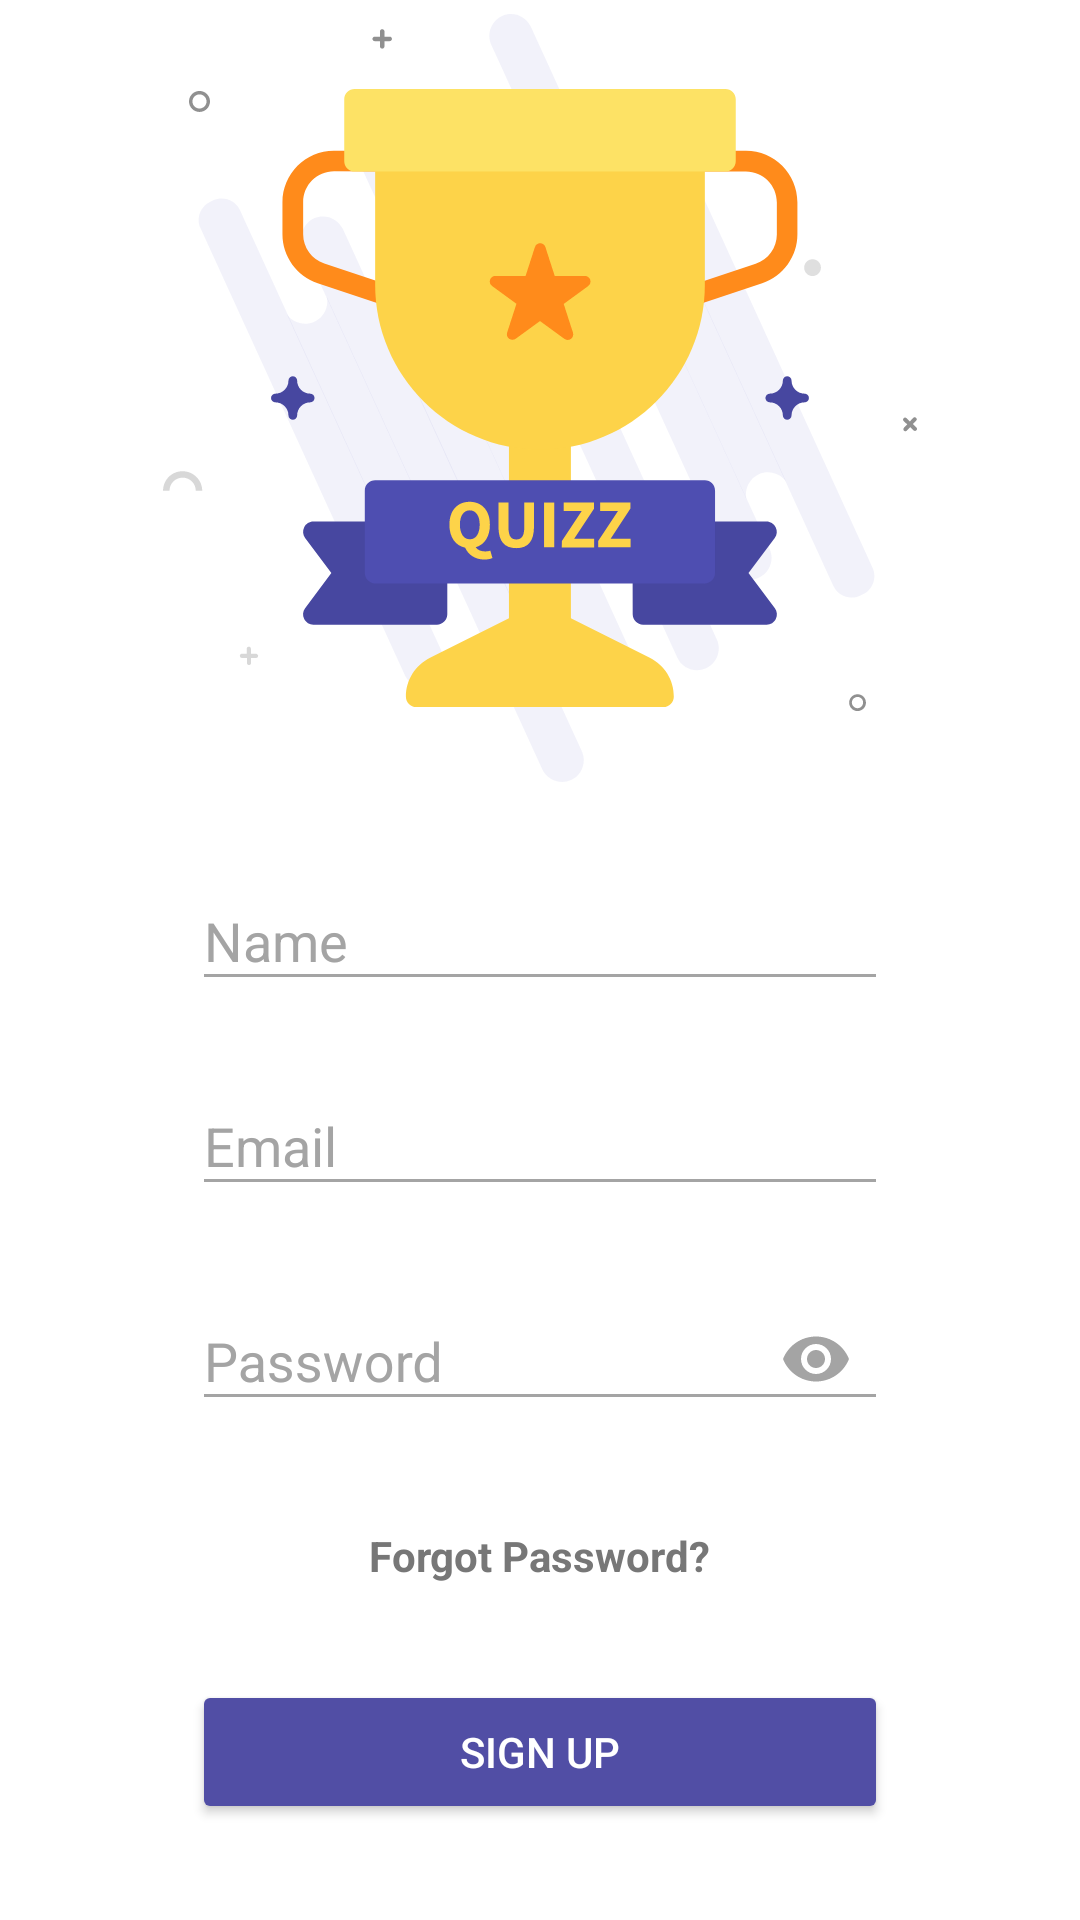

Here is an Android app screen rendered from its layout file. Give the layout XML and the strings, colors and styles it references.
<!-- AndroidManifest.xml: application theme AppTheme -->
<!-- res/layout/activity_signup.xml -->
<?xml version="1.0" encoding="utf-8"?>
<LinearLayout xmlns:android="http://schemas.android.com/apk/res/android"
    xmlns:app="http://schemas.android.com/apk/res-auto"
    xmlns:tools="http://schemas.android.com/tools"
    android:layout_width="match_parent"
    android:layout_height="match_parent"
    android:layout_weight="1"
    android:orientation="vertical"
    tools:context="com.example.course.quizz.LoginActivity">

    <ImageView
        android:layout_width="match_parent"
        android:layout_height="0dp"
        android:layout_weight="0.3"
        android:contentDescription="@string/content_desc_login_trophy_image"
        android:scaleType="centerInside"
        app:srcCompat="@drawable/ic_trophy" />

    <android.support.design.widget.TextInputLayout
        android:layout_width="match_parent"
        android:layout_height="wrap_content"
        android:layout_marginLeft="@dimen/dimen_64x"
        android:layout_marginRight="@dimen/dimen_64x"
        android:layout_marginTop="@dimen/dimen_16x"
        android:hint="@string/login_name"
        app:hintAnimationEnabled="true"
        app:hintEnabled="true">

        <android.support.design.widget.TextInputEditText
            android:id="@+id/login_name"
            android:layout_width="match_parent"
            android:layout_height="wrap_content"
            android:layout_gravity="center"
            android:inputType="textPersonName"
            app:backgroundTint="@color/light_grey" />
    </android.support.design.widget.TextInputLayout>

    <android.support.design.widget.TextInputLayout
        android:layout_width="match_parent"
        android:layout_height="wrap_content"
        android:layout_marginLeft="@dimen/dimen_64x"
        android:layout_marginRight="@dimen/dimen_64x"
        android:layout_marginTop="@dimen/dimen_16x"
        android:hint="@string/login_email"
        app:hintAnimationEnabled="true"
        app:hintEnabled="true">

        <android.support.design.widget.TextInputEditText
            android:id="@+id/login_email"
            android:layout_width="match_parent"
            android:layout_height="wrap_content"
            android:layout_gravity="center"
            android:inputType="textEmailAddress"
            app:backgroundTint="@color/light_grey" />
    </android.support.design.widget.TextInputLayout>


    <android.support.design.widget.TextInputLayout
        android:layout_width="match_parent"
        android:layout_height="wrap_content"
        android:layout_marginLeft="@dimen/dimen_64x"
        android:layout_marginRight="@dimen/dimen_64x"
        android:layout_marginTop="@dimen/dimen_16x"
        android:hint="@string/login_password"
        app:hintAnimationEnabled="true"
        app:hintEnabled="true"
        app:passwordToggleEnabled="true"
        app:passwordToggleTint="@color/light_grey">

        <android.support.design.widget.TextInputEditText
            android:id="@+id/login_password"
            android:layout_width="match_parent"
            android:layout_height="wrap_content"
            android:layout_gravity="center"
            android:inputType="textPassword"
            app:backgroundTint="@color/light_grey" />
    </android.support.design.widget.TextInputLayout>

    <TextView
        android:layout_width="wrap_content"
        android:layout_height="wrap_content"
        android:layout_gravity="center"
        android:layout_marginTop="@dimen/dimen_32x"
        android:text="@string/login_forgot_password"
        android:textStyle="bold" />

    <android.support.v7.widget.AppCompatButton
        android:id="@+id/login_button_submit"
        style="@style/Widget.AppCompat.Button.Colored"
        android:layout_width="match_parent"
        android:layout_height="wrap_content"
        android:layout_marginBottom="@dimen/dimen_32x"
        android:layout_marginLeft="@dimen/dimen_64x"
        android:layout_marginRight="@dimen/dimen_64x"
        android:layout_marginTop="@dimen/dimen_32x"
        android:paddingBottom="@dimen/dimen_8x"
        android:paddingTop="@dimen/dimen_8x"
        android:text="@string/signup_button_submit"
        android:textColor="@color/white"
        app:theme="@style/CustomButtonOverlay" />

</LinearLayout>
<!-- resources referenced by this layout -->
<resources>
  <color name="light_grey">#a4a4a4</color>
  <color name="white">#ffffff</color>
  <dimen name="dimen_16x">16dp</dimen>
  <dimen name="dimen_32x">32dp</dimen>
  <dimen name="dimen_64x">64dp</dimen>
  <dimen name="dimen_8x">8dp</dimen>
  <!-- drawable ic_trophy: vector/xml drawable (drawable-hdpi, 10273 chars, omitted) -->
  <string name="content_desc_login_trophy_image">Login to quizz</string>
  <string name="login_email">Email</string>
  <string name="login_forgot_password">Forgot Password?</string>
  <string name="login_name">Name</string>
  <string name="login_password">Password</string>
  <string name="signup_button_submit">Sign Up</string>
  <style name="CustomButtonOverlay" parent="ThemeOverlay.AppCompat">
          <item name="colorAccent">@color/colorPrimary</item>
          <item name="colorButtonNormal">@color/light_grey</item>
      </style>
  <style name="AppTheme" parent="Theme.AppCompat.Light.NoActionBar">
          
          <item name="colorPrimary">@color/colorPrimary</item>
          <item name="colorPrimaryDark">@color/colorPrimaryDark</item>
          <item name="colorAccent">@color/colorAccent</item>
          <item name="android:textColorHint">@color/light_grey</item>
          <item name="android:textColor">@color/dark_grey</item>
          <item name="android:background">@null</item>
          <item name="android:windowBackground">@color/white</item>
      </style>
  <color name="colorPrimary">#514EA5</color>
  <color name="colorPrimaryDark">#484FA0</color>
  <color name="colorAccent">#F8D056</color>
  <color name="dark_grey">#777777</color>
</resources>
